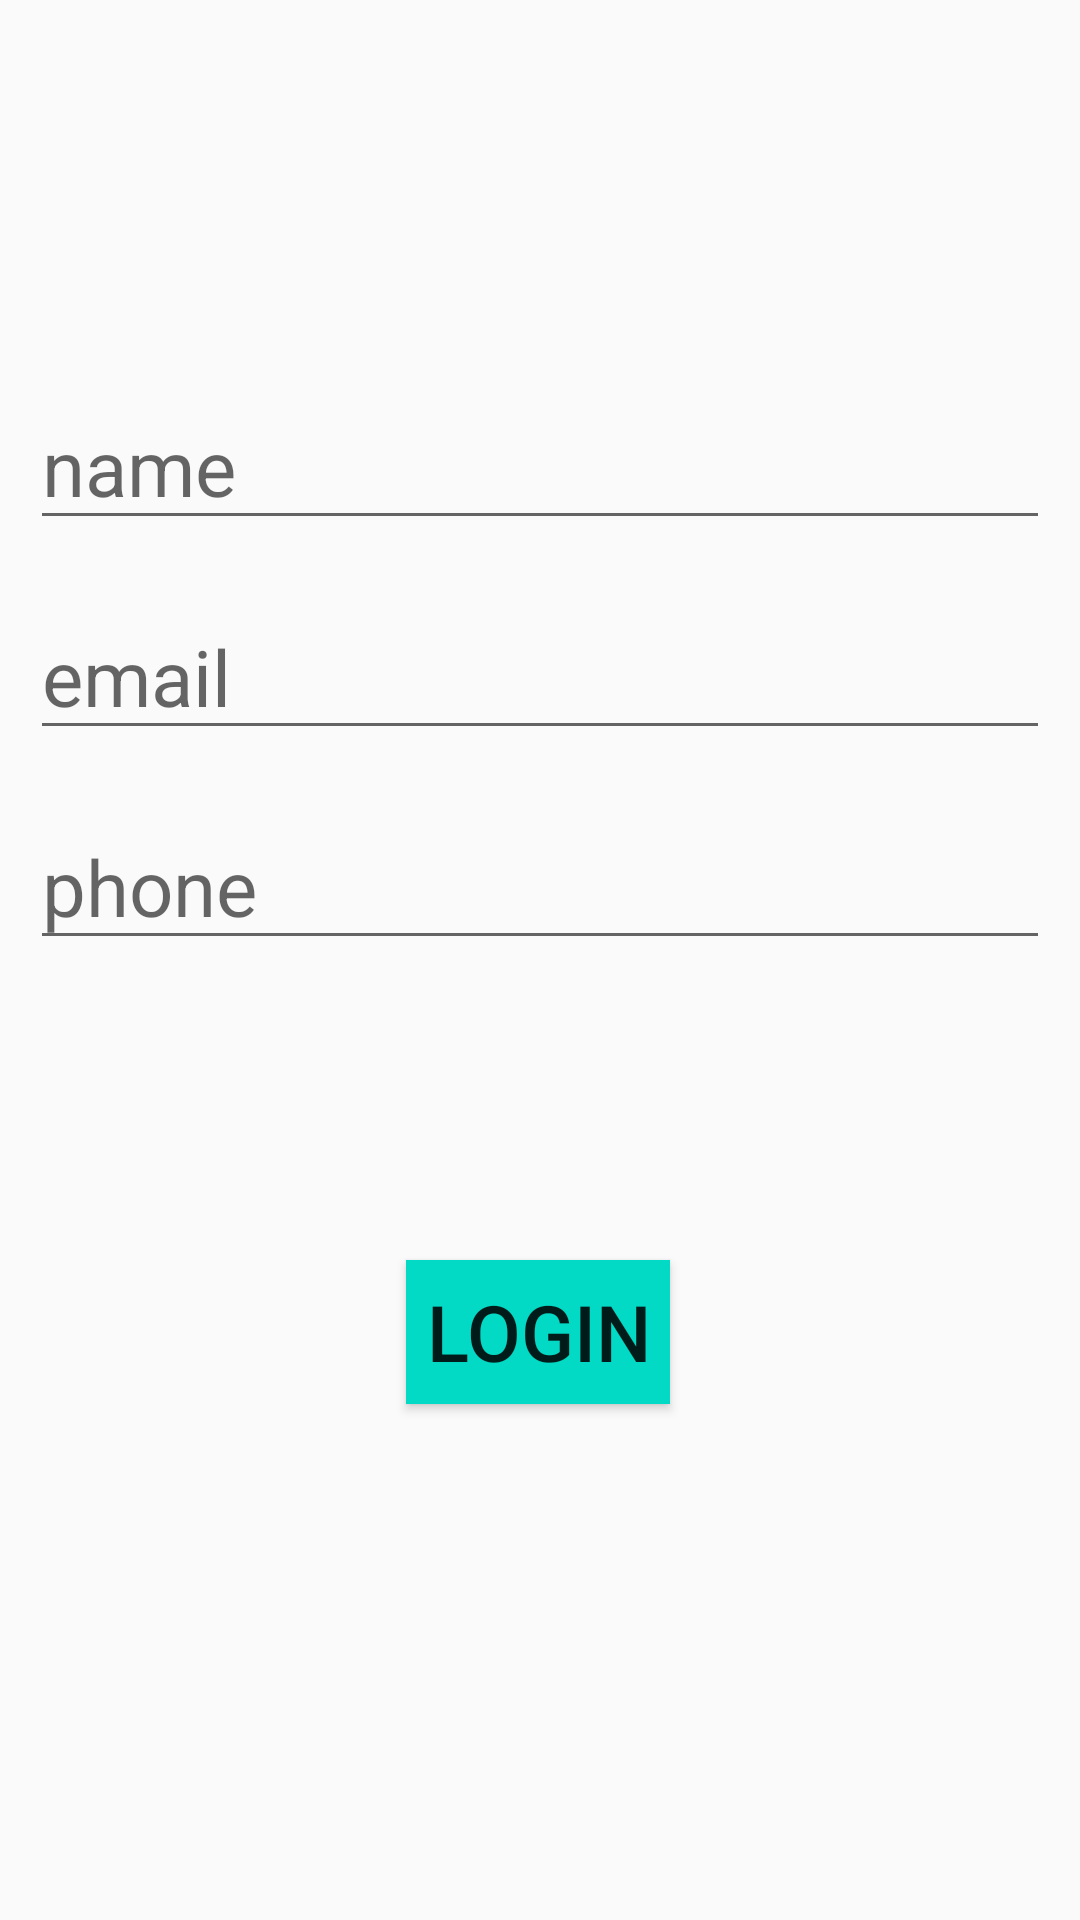

Layout XML and referenced resources for this Android screen:
<!-- AndroidManifest.xml: application theme Theme.KtraGiuaKi -->
<!-- res/layout/activity_main.xml -->
<?xml version="1.0" encoding="utf-8"?>
<androidx.constraintlayout.widget.ConstraintLayout xmlns:android="http://schemas.android.com/apk/res/android"
    xmlns:app="http://schemas.android.com/apk/res-auto"
    xmlns:tools="http://schemas.android.com/tools"
    android:layout_width="match_parent"
    android:layout_height="match_parent"
    tools:context=".MainActivity">


    <EditText
        android:id="@+id/txtname"
        android:layout_width="match_parent"
        android:layout_height="wrap_content"
        android:layout_marginStart="10dp"
        android:layout_marginEnd="10dp"
        android:textSize="26sp"
        android:layout_marginTop="128dp"

        android:ems="10"
        android:inputType="textPersonName"
        android:hint="name"
        app:layout_constraintEnd_toEndOf="parent"
        app:layout_constraintHorizontal_bias="0.0"
        app:layout_constraintStart_toStartOf="parent"
        app:layout_constraintTop_toTopOf="parent" />

    <EditText
        android:id="@+id/txtemail"
        android:layout_width="match_parent"
        android:layout_height="wrap_content"
        app:layout_constraintEnd_toEndOf="parent"
        android:ems="10"
        android:hint="email"
        android:textSize="26sp"
        android:layout_marginStart="10dp"
        android:layout_marginEnd="10dp"
        app:layout_constraintTop_toTopOf="@+id/txtname"
        android:layout_marginTop="70dp"
        android:inputType="textEmailAddress"
        app:layout_constraintStart_toStartOf="parent"

        tools:layout_editor_absoluteX="90dp"
        tools:layout_editor_absoluteY="225dp" />

    <EditText
        android:id="@+id/txtphone"
        android:layout_width="match_parent"
        android:layout_height="wrap_content"
        android:layout_marginStart="10dp"
        android:layout_marginTop="70dp"
        android:layout_marginEnd="10dp"
        android:hint="phone"
        android:inputType="phone"
        android:textSize="26sp"
        app:layout_constraintEnd_toEndOf="parent"
        app:layout_constraintStart_toStartOf="parent"
        app:layout_constraintTop_toTopOf="@+id/txtemail" />

    <Button
        android:id="@+id/login"
        android:layout_width="wrap_content"
        android:layout_height="wrap_content"
        android:layout_marginTop="100dp"
        android:background="@color/teal_200"
        android:text="Login"

        android:textSize="26sp"
        app:layout_constraintEnd_toEndOf="parent"
        app:layout_constraintHorizontal_bias="0.498"
        app:layout_constraintStart_toStartOf="parent"
        app:layout_constraintTop_toBottomOf="@+id/txtphone" />
</androidx.constraintlayout.widget.ConstraintLayout>
<!-- resources referenced by this layout -->
<resources>
  <style name="Theme.KtraGiuaKi" parent="Theme.AppCompat.DayNight.NoActionBar">
          
          <item name="colorPrimary">@color/purple_500</item>
          <item name="colorPrimaryVariant">@color/purple_700</item>
          <item name="colorOnPrimary">@color/white</item>
          
          <item name="colorSecondary">@color/teal_200</item>
          <item name="colorSecondaryVariant">@color/teal_700</item>
          <item name="colorOnSecondary">@color/black</item>
          
          <item name="android:statusBarColor" tools:targetApi="l">?attr/colorPrimaryVariant</item>
          
      </style>
  <!-- not gathered from this repository: default colours our renderer supplied (Android Studio template values) -->
  <color name="purple_500">#FF6200EE</color>
  <color name="purple_700">#FF3700B3</color>
  <color name="teal_200">#FF03DAC5</color>
  <color name="teal_700">#FF018786</color>
  <color name="black">#FF000000</color>
  <color name="white">#FFFFFFFF</color>
</resources>
